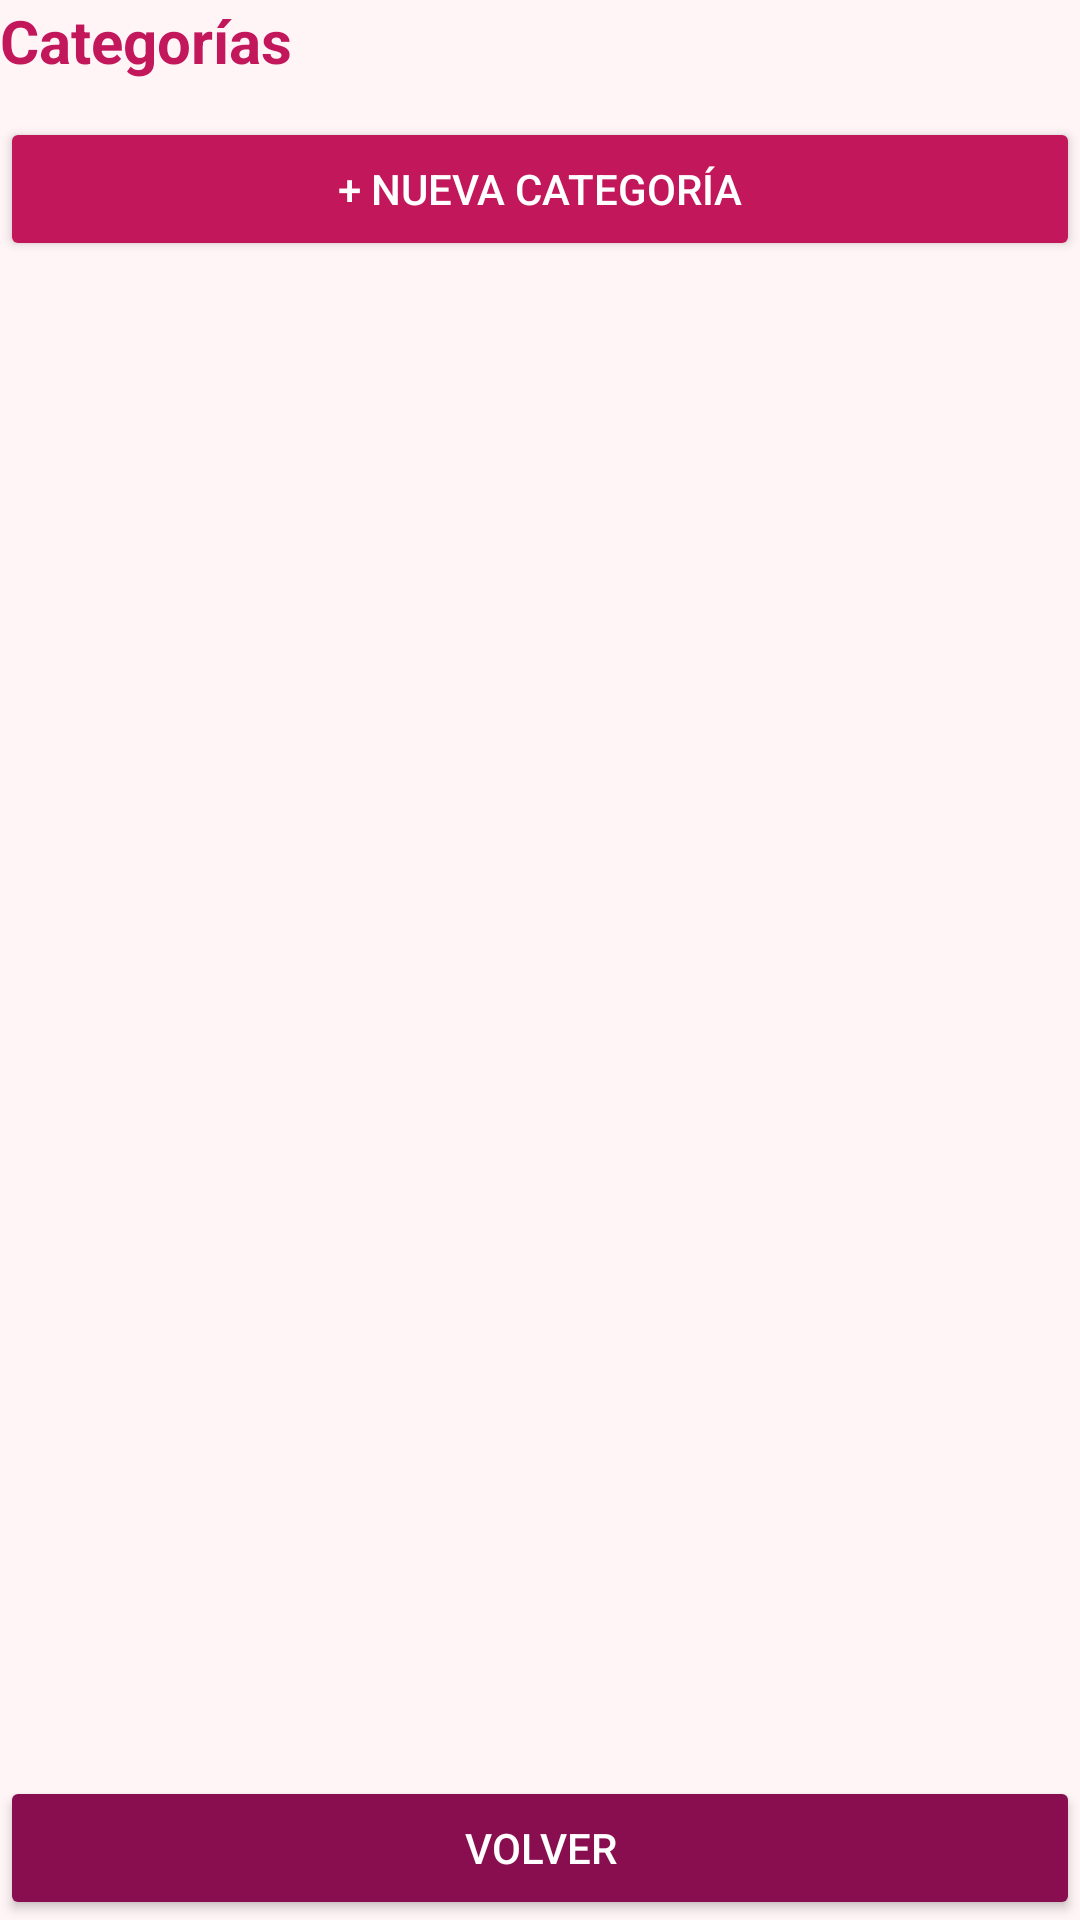

Layout XML and referenced resources for this Android screen:
<!-- AndroidManifest.xml: application theme Theme.FerreteriaButiti -->
<!-- res/layout/activity_categorias.xml -->
<?xml version="1.0" encoding="utf-8"?>
<androidx.constraintlayout.widget.ConstraintLayout xmlns:android="http://schemas.android.com/apk/res/android"
    xmlns:app="http://schemas.android.com/apk/res-auto"
    xmlns:tools="http://schemas.android.com/tools"
    android:id="@+id/rootCategorias"
    android:layout_width="match_parent"
    android:layout_height="match_parent"
    android:background="@color/fondo_app" tools:context=".view.CategoriasActivity">

    <TextView
        android:id="@+id/tvTituloCategorias"
        android:layout_width="wrap_content"
        android:layout_height="wrap_content"
        android:text="@string/titulo_categorias"
        android:textColor="@color/primario"
        android:textSize="20sp"
        android:textStyle="bold"
        app:layout_constraintTop_toTopOf="parent"
        app:layout_constraintStart_toStartOf="parent" />

    <Button
        android:id="@+id/btnNuevaCategoria"
        android:layout_width="0dp"
        android:layout_height="wrap_content"
        android:layout_marginTop="@dimen/margen_estandar"
        android:text="@string/boton_nueva_categoria"
        android:backgroundTint="@color/primario"
        android:textColor="@color/blanco"
        app:layout_constraintTop_toBottomOf="@id/tvTituloCategorias"
        app:layout_constraintStart_toStartOf="parent"
        app:layout_constraintEnd_toEndOf="parent" />

    <ProgressBar
        android:id="@+id/progressCategorias"
        android:layout_width="wrap_content"
        android:layout_height="wrap_content"
        android:visibility="gone"
        app:layout_constraintTop_toTopOf="parent"
        app:layout_constraintBottom_toBottomOf="parent"
        app:layout_constraintStart_toStartOf="parent"
        app:layout_constraintEnd_toEndOf="parent" />

    <TextView
        android:id="@+id/tvSinCategorias"
        android:layout_width="wrap_content"
        android:layout_height="wrap_content"
        android:text="@string/sin_categorias"
        android:textColor="@color/texto_secundario"
        android:visibility="gone"
        app:layout_constraintTop_toTopOf="parent"
        app:layout_constraintBottom_toBottomOf="parent"
        app:layout_constraintStart_toStartOf="parent"
        app:layout_constraintEnd_toEndOf="parent" />

    <androidx.recyclerview.widget.RecyclerView
        android:id="@+id/rvCategorias"
        android:layout_width="0dp"
        android:layout_height="0dp"
        android:layout_marginTop="@dimen/margen_estandar"
        android:layout_marginBottom="@dimen/margen_estandar"
        app:layout_constraintTop_toBottomOf="@id/btnNuevaCategoria"
        app:layout_constraintBottom_toTopOf="@id/btnVolverCategorias"
        app:layout_constraintStart_toStartOf="parent"
        app:layout_constraintEnd_toEndOf="parent" />

    <Button
        android:id="@+id/btnVolverCategorias"
        android:layout_width="0dp"
        android:layout_height="wrap_content"
        android:text="@string/boton_volver"
        android:backgroundTint="@color/primario_oscuro"
        android:textColor="@color/blanco"
        app:layout_constraintBottom_toBottomOf="parent"
        app:layout_constraintStart_toStartOf="parent"
        app:layout_constraintEnd_toEndOf="parent" />

</androidx.constraintlayout.widget.ConstraintLayout>
<!-- resources referenced by this layout -->
<resources>
  <color name="blanco">#FFFFFF</color>
  <color name="fondo_app">#FFF5F7</color>
  <color name="primario">#C2185B</color>
  <color name="primario_oscuro">#880E4F</color>
  <color name="texto_secundario">#8A6B78</color>
  <dimen name="margen_estandar">12dp</dimen>
  <string name="boton_nueva_categoria">+ Nueva Categoría</string>
  <string name="boton_volver">Volver</string>
  <string name="sin_categorias">Aún no hay categorías registradas</string>
  <string name="titulo_categorias">Categorías</string>
  <style name="Theme.FerreteriaButiti" parent="Base.Theme.FerreteriaButiti" />
  <style name="Base.Theme.FerreteriaButiti" parent="Theme.Material3.DayNight.NoActionBar">
          
          
      </style>
</resources>
